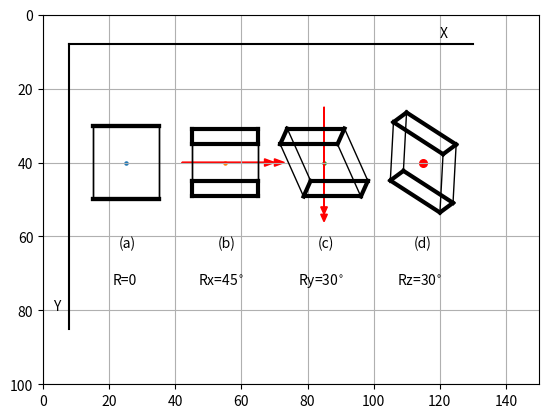

Reproduce this figure in Python.
# -*- coding: utf-8 -*-
"""
Listing 3-2. 4BOXESUPDATE
"""
import numpy as np
import matplotlib.pyplot as plt
from math import sin, cos, radians

plt.axis([0,150,100,0])
plt.axis('on')
plt.grid(True)

#=========================================================================lists 
x=[-10,-10,10,10,-10,-10,10,10] #--unrotated corner coordinates
y=[-10,-10,-10,-10,10,10,10,10] #--relative to box's center
z=[ -3,  3,  3, -3,-3, 3, 3,-3]

xg=[0,1,2,3,4,5,6,7]  #--define global coordinates
yg=[0,1,2,3,4,5,6,7]
zg=[0,1,2,3,4,5,6,7]

#===============================================define rotation transformations
def rotx(xc,yc,zc,xp,yp,zp,Rx):
    a=[xp,yp,zp]
    b=[1,0,0] #----------------------------------[cx11,cx12,cx13]
    xpp=np.inner(a,b)  #-----scalar product of a,b=xp*cx11+yp*cx12+ zp*cx13
    b=[0,cos(Rx),-sin(Rx)] #---------------[cx21,cx22,cx23]
    ypp=np.inner(a,b)
    b=[0,sin(Rx),cos(Rx)]  #---------------[cx31,cx32,cx33]
    zpp=np.inner(a,b)  
    [xg,yg,zg]=[xpp+xc,ypp+yc,zpp+zc]
    return[xg,yg,zg]
    
def roty(xc,yc,zc,xp,yp,zp,Ry):
    a=[xp,yp,zp]
    b=[cos(Ry),0,sin(Ry)] #--------------------[cx11,cx12,cx13]
    xpp=np.inner(a, b)
    b=[0,1,0] #---------------[cx21,cx22,cx23]
    ypp=np.inner(a,b)   #--------------------scalar product of a,b
    b=[-sin(Ry),0,cos(Ry)]  #---------------[cx31,cx32,cx33]
    zpp=np.inner(a,b) 
    [xg,yg,zg]=[xpp+xc,ypp+yc,zpp+zc]
    return[xg,yg,zg]
    
def rotz(xc,yc,zc,xp,yp,zp,Rz):
    a=[xp,yp,zp]
    b=[cos(Rz),-sin(Rz),0] #-------------------[cx11,cx12,cx13]
    xpp=np.inner(a, b)
    b=[sin(Rz),cos(Rz),0] #---------------[cx21,cx22,cx23]
    ypp=np.inner(a,b)
    b=[0,0,1]  #---------------[cx31,cx32,cx33]
    zpp=np.inner(a,b)  #---------------------scalar product of a,b
    [xg,yg,zg]=[xpp+xc,ypp+yc,zpp+zc]
    return[xg,yg,zg]
    
def plotbox(xg,yg,zg):
    for i in (0,1,2):   #----------------------------------------------plot top
        plt.plot([xg[i],xg[i+1]],[yg[i],yg[i+1]],linewidth=3,color='k')
 
    plt.plot([xg[3],xg[0]],[yg[3],yg[0]],linewidth=3,color='k') #-close top

    for i in (4,5,6):   #-------------------------------------------plot bottom
        plt.plot([xg[i],xg[i+1]],[yg[i],yg[i+1]],linewidth=3,color='k')
        
    plt.plot([xg[7],xg[4]],[yg[7],yg[4]],linewidth=3,color='k') #--close bottom

    for i in (0,1,2,3):   #------------------------------------------plot sides  
       plt.plot([xg[i],xg[i-4]],[yg[i],yg[i-4]],linewidth=1,color='k') 
 
    plt.scatter(xc,yc,s=5)   #--plot a dot at the center
    
def plotboxx(xc,yc,zc,Rx):
    for i in (0,1,2,3,4,5,6,7): #--------------------------rotate eight corners
        [xg[i],yg[i],zg[i]]=rotx(xc,yc,zc,x[i],y[i],z[i],Rx)
        [x[i],y[i],z[i]]=[xg[i]-xc,yg[i]-yc,zg[i]-zc]
        
    plotbox(xg,yg,zg)
           
def plotboxy(xc,yc,zc,Ry):
    for i in (0,1,2,3,4,5,6,7): #--------------------------rotate eight corners
        [xg[i],yg[i],zg[i]]=roty(xc,yc,zc,x[i],y[i],z[i],Ry)
        [x[i],y[i],z[i]]=[xg[i]-xc,yg[i]-yc,zg[i]-zc]
        
    plotbox(xg,yg,zg)
            
def plotboxz(xc,yc,zc,Rz):
    for i in (0,1,2,3,4,5,6,7): #--------------------------rotate eight corners
        [xg[i],yg[i],zg[i]]=rotz(xc,yc,zc,x[i],y[i],z[i],Rz)    
        [x[i],y[i],z[i]]=[xg[i]-xc,yg[i]-yc,zg[i]-zc]
           
    plotbox(xg,yg,zg)

#====================================================================R=0 box(a)
Rx=radians(0)
xc=25  #---------------box (a) center coordinates
yc=40
zc=20
plotboxx(xc,yc,zc,Rx)  #--since R=0 we could use plotboxy or plotboxz

#---------------------------------------------------------------------Rx box(b)
Rx=radians(45)
xc=55
yc=40
zc=20
plotboxx(xc,yc,zc,Rx)

#--------------------------------------------------------------------Ry box (c)
Ry=radians(30)
xc=85
yc=40
zc=20
plotboxy(xc,yc,zc,Ry)
    
#--------------------------------------------------------------------Rz box (d)
Rz=radians(30)
xc=115
yc=40
zc=20
plotboxz(xc,yc,zc,Rz)

#=========================================================================notes
plt.text(23,63,'(a)')
plt.text(53,63,'(b)')
plt.text(83,63,'(c)')
plt.text(112,63,'(d)')
plt.text(21,73,'R=0')
plt.text(47,73,'Rx=45$^{\circ}$')
plt.text(77,73,'Ry=30$^{\circ}$')
plt.text(107,73,'Rz=30$^{\circ}$')
plt.arrow(42,40,25,0,head_width=2,head_length=3,color='r') #--red arrows
plt.arrow(42,40,28,0,head_width=2,head_length=3,color='r')
plt.arrow(85,25,0,27,head_width=2,head_length=2,color='r')
plt.arrow(85,25,0,29,head_width=2,head_length=2,color='r')
plt.plot([8,130],[8,8],color='k')                          #--axes
plt.plot([8,8],[8,85],color='k')
plt.text(120,6,'X')
plt.text(3,80,'Y')
plt.scatter(115,40,s=30,color='r') #-----------red dot center of box (d)

plt.show()


